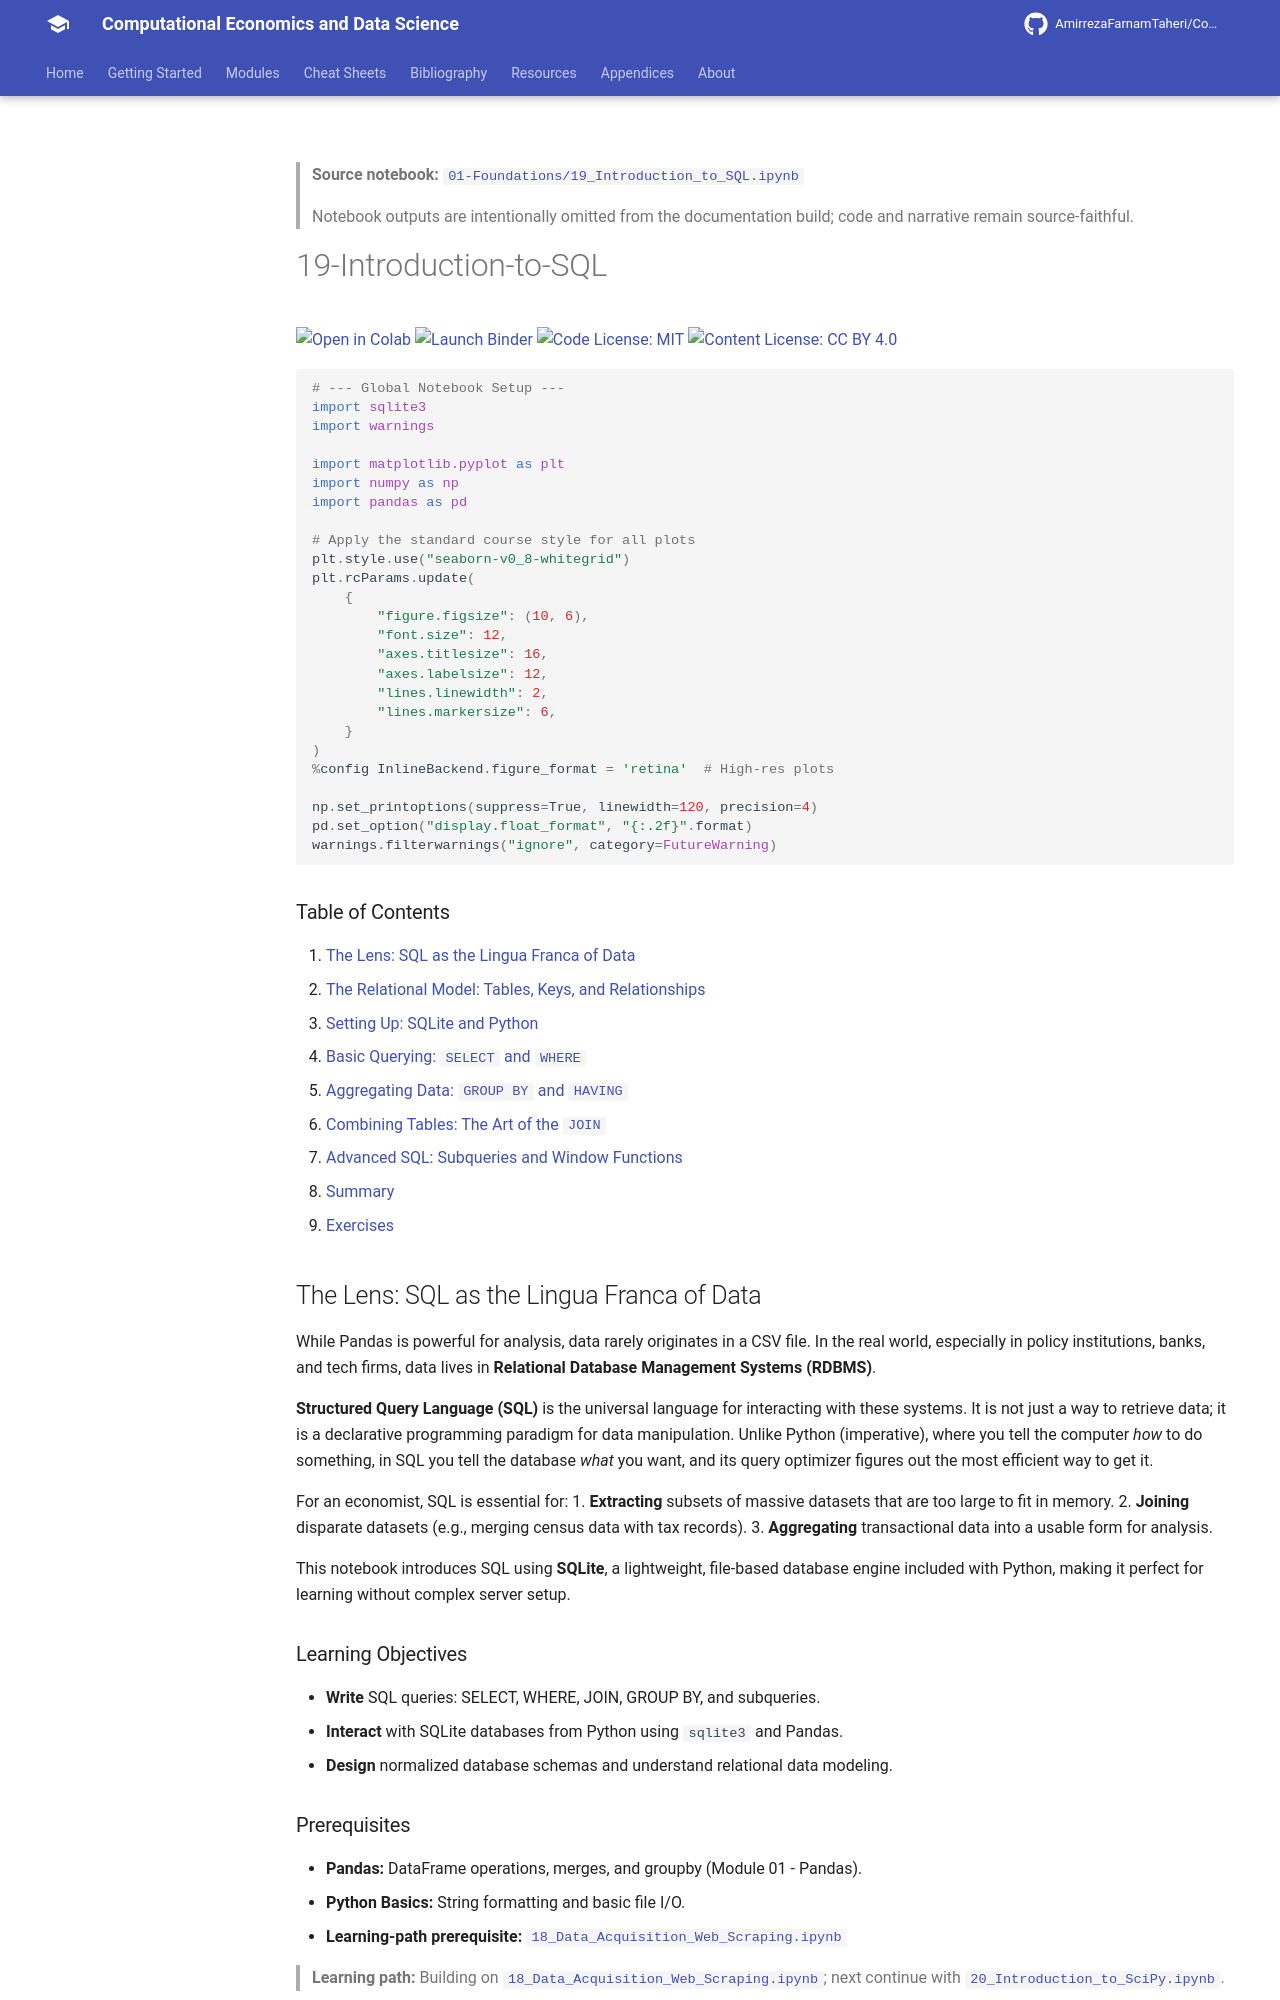

repository: AmirrezaFarnamTaheri/Computational-Economics-and-Data-Science · page: notebooks/01-Foundations/19_Introduction_to_SQL/index.html · generator: mkdocs

<!-- AUTO-GENERATED by scripts/notebooks_to_docs.py; edit the notebook source instead. -->

> **Source notebook:** [`01-Foundations/19_Introduction_to_SQL.ipynb`](https://github.com/AmirrezaFarnamTaheri/Computational-Economics-and-Data-Science/blob/main/01-Foundations/19_Introduction_to_SQL.ipynb)

> Notebook outputs are intentionally omitted from the documentation build; code and narrative remain source-faithful.


# 19-Introduction-to-SQL

[![Open in Colab](https://colab.research.google.com/assets/colab-badge.svg)](https://colab.research.google.com/github/AmirrezaFarnamTaheri/Computational-Economics-and-Data-Science/blob/main/01-Foundations/19_Introduction_to_SQL.ipynb) [![Launch Binder](https://mybinder.org/badge_logo.svg)](https://mybinder.org/v2/gh/AmirrezaFarnamTaheri/Computational-Economics-and-Data-Science/main?filepath=01-Foundations/19_Introduction_to_SQL.ipynb) [![Code License: MIT](https://img.shields.io/badge/Code%20License-MIT-yellow.svg)](https://raw.githubusercontent.com/AmirrezaFarnamTaheri/Computational-Economics-and-Data-Science/main/LICENSE) [![Content License: CC BY 4.0](https://img.shields.io/badge/Content%20License-CC%20BY%204.0-blue.svg)](https://creativecommons.org/licenses/by/4.0/)

```python
# --- Global Notebook Setup ---
import sqlite3
import warnings

import matplotlib.pyplot as plt
import numpy as np
import pandas as pd

# Apply the standard course style for all plots
plt.style.use("seaborn-v0_8-whitegrid")
plt.rcParams.update(
    {
        "figure.figsize": (10, 6),
        "font.size": 12,
        "axes.titlesize": 16,
        "axes.labelsize": 12,
        "lines.linewidth": 2,
        "lines.markersize": 6,
    }
)
%config InlineBackend.figure_format = 'retina'  # High-res plots

np.set_printoptions(suppress=True, linewidth=120, precision=4)
pd.set_option("display.float_format", "{:.2f}".format)
warnings.filterwarnings("ignore", category=FutureWarning)
```

### Table of Contents
1. [The Lens: SQL as the Lingua Franca of Data](#the-lens-sql-as-the-lingua-franca-of-data)
2. [The Relational Model: Tables, Keys, and Relationships](#the-relational-model-tables-keys-and-relationships)
3. [Setting Up: SQLite and Python](#setting-up-sqlite-and-python)
4. [Basic Querying: `SELECT` and `WHERE`](#basic-querying-select-and-where)
5. [Aggregating Data: `GROUP BY` and `HAVING`](#aggregating-data-group-by-and-having)
6. [Combining Tables: The Art of the `JOIN`](#combining-tables-the-art-of-the-join)
7. [Advanced SQL: Subqueries and Window Functions](#advanced-sql-subqueries-and-window-functions)
8. [Summary](#summary)
9. [Exercises](#exercises)

## The Lens: SQL as the Lingua Franca of Data
While Pandas is powerful for analysis, data rarely originates in a CSV file. In the real world, especially in policy institutions, banks, and tech firms, data lives in **Relational Database Management Systems (RDBMS)**. 

**Structured Query Language (SQL)** is the universal language for interacting with these systems. It is not just a way to retrieve data; it is a declarative programming paradigm for data manipulation. Unlike Python (imperative), where you tell the computer *how* to do something, in SQL you tell the database *what* you want, and its query optimizer figures out the most efficient way to get it.

For an economist, SQL is essential for:
1.  **Extracting** subsets of massive datasets that are too large to fit in memory.
2.  **Joining** disparate datasets (e.g., merging census data with tax records).
3.  **Aggregating** transactional data into a usable form for analysis.

This notebook introduces SQL using **SQLite**, a lightweight, file-based database engine included with Python, making it perfect for learning without complex server setup.
